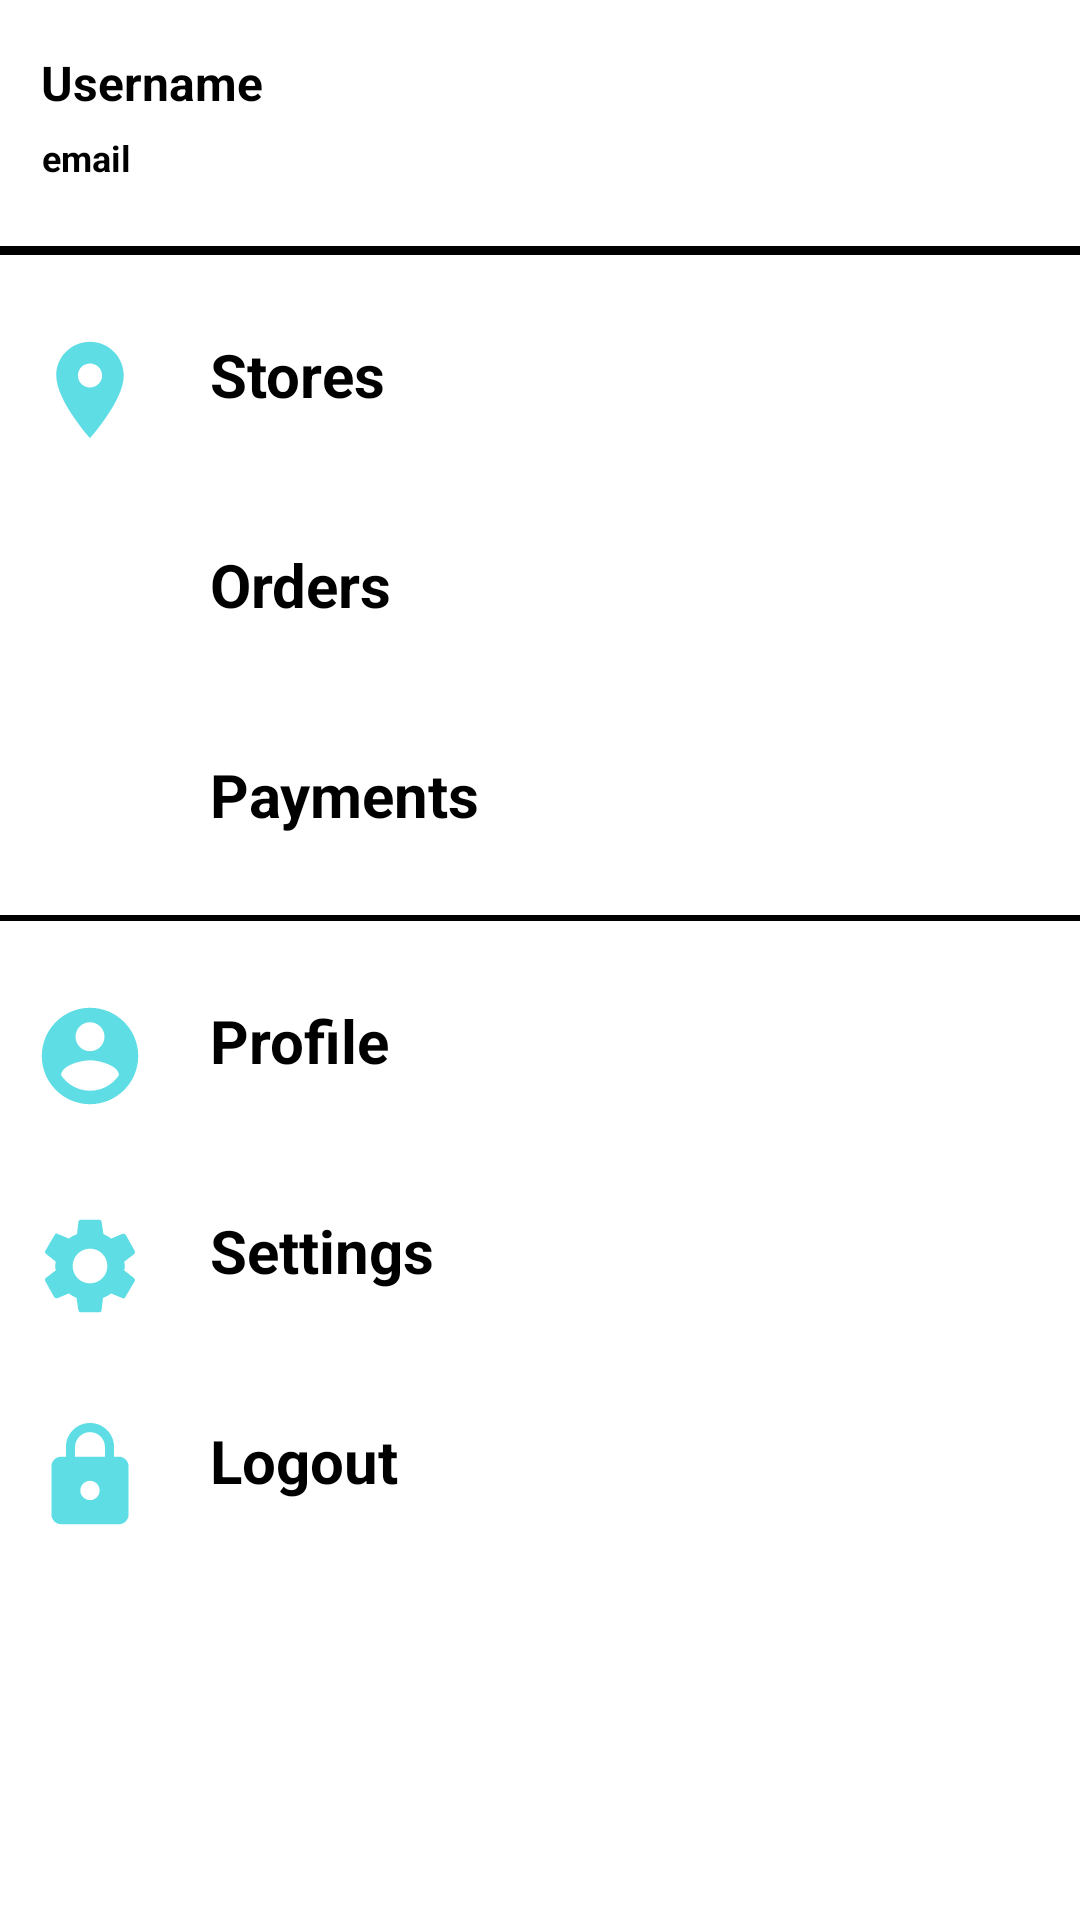

Here is an Android app screen rendered from its layout file. Give the layout XML and the strings, colors and styles it references.
<!-- AndroidManifest.xml: activity theme AppTheme.NoActionBar -->
<!-- res/layout/activity_navigation.xml -->
<?xml version="1.0" encoding="utf-8"?>
<RelativeLayout
    xmlns:android="http://schemas.android.com/apk/res/android"
    xmlns:app="http://schemas.android.com/apk/res-auto"
    xmlns:tools="http://schemas.android.com/tools"
    android:layout_width="match_parent"
    android:background="#fff"
    android:layout_height="match_parent"
    tools:context=".NavigationActivity">

    <androidx.constraintlayout.widget.ConstraintLayout
        android:id="@+id/linearlayout4"
        android:layout_width="match_parent"
        android:layout_height="80dp"
        android:background="#fff"
        android:orientation="vertical">

        <TextView
            android:id="@+id/username"
            android:layout_width="wrap_content"
            android:layout_height="wrap_content"
            android:text="Username"
            android:textColor="#000"
            android:textSize="16sp"
            android:textStyle="bold"
            app:layout_constraintBottom_toBottomOf="parent"
            app:layout_constraintEnd_toEndOf="parent"
            app:layout_constraintHorizontal_bias="0.048"
            app:layout_constraintStart_toStartOf="parent"
            app:layout_constraintTop_toTopOf="parent"
            app:layout_constraintVertical_bias="0.285" />

        <TextView
            android:id="@+id/user_email"
            android:layout_width="wrap_content"
            android:layout_height="wrap_content"
            android:text="email"
            android:textColor="#000"
            android:textSize="12sp"
            android:textStyle="bold"
            app:layout_constraintBottom_toBottomOf="parent"
            app:layout_constraintEnd_toEndOf="parent"
            app:layout_constraintHorizontal_bias="0.042"
            app:layout_constraintStart_toStartOf="parent"
            app:layout_constraintTop_toBottomOf="@+id/username"
            app:layout_constraintVertical_bias="0.238" />

    </androidx.constraintlayout.widget.ConstraintLayout>

    <LinearLayout
        android:layout_width="match_parent"
        android:layout_height="wrap_content"
        android:orientation="vertical"
        android:layout_below="@+id/linearlayout4">

        <View
            android:layout_width="match_parent"
            android:layout_marginTop="2dp"
            android:layout_height="3dp"
            android:background="#000" />


        <LinearLayout
            android:layout_width="match_parent"
            android:id="@+id/llpayrent"
            android:layout_height="wrap_content"
            android:layout_marginTop="10dp"
            android:orientation="horizontal">


            <ImageView
                android:layout_width="50dp"
                android:layout_height="50dp"
                android:layout_marginStart="5dp"
                android:layout_marginTop="10dp"
                android:src="@drawable/ic_locate_foreground"/>

            <TextView
                android:layout_width="wrap_content"
                android:layout_height="wrap_content"
                android:text="Stores"
                android:textColor="#000"
                android:layout_gravity="center"
                android:layout_marginStart="15dp"
                android:textStyle="bold"
                android:textSize="20sp"/>

        </LinearLayout>

        <LinearLayout
            android:layout_width="match_parent"
            android:id="@+id/llrentagreement"
            android:layout_height="wrap_content"
            android:layout_marginTop="10dp"
            android:orientation="horizontal">


            <ImageView
                android:layout_width="50dp"
                android:layout_height="50dp"
                android:layout_marginStart="5dp"
                android:layout_marginTop="10dp"
                android:src="@drawable/ic_cart_foreground"/>

            <TextView
                android:layout_width="wrap_content"
                android:layout_height="wrap_content"
                android:text="Orders"
                android:textColor="#000"
                android:layout_gravity="center"
                android:layout_marginStart="15dp"
                android:textStyle="bold"
                android:textSize="20sp"/>

        </LinearLayout>

        <LinearLayout
            android:layout_width="match_parent"
            android:layout_height="wrap_content"
            android:layout_marginTop="10dp"
            android:id="@+id/lltransactions"
            android:orientation="horizontal">


            <ImageView
                android:layout_width="50dp"
                android:layout_height="50dp"
                android:layout_marginStart="5dp"
                android:layout_marginTop="10dp"
                android:src="@drawable/ic_payments_foreground"/>

            <TextView
                android:layout_width="wrap_content"
                android:layout_height="wrap_content"
                android:text="Payments"
                android:textColor="#000"
                android:layout_gravity="center"
                android:layout_marginStart="15dp"
                android:textStyle="bold"
                android:textSize="20sp"/>

        </LinearLayout>

        <View
            android:layout_width="match_parent"
            android:layout_height="2dp"
            android:layout_marginTop="10dp"
            android:background="#000" />

        <LinearLayout
            android:layout_width="match_parent"
            android:layout_height="wrap_content"
            android:layout_marginTop="10dp"
            android:id="@+id/llprofile"
            android:orientation="horizontal">


            <ImageView
                android:layout_width="50dp"
                android:layout_height="50dp"
                android:layout_marginStart="5dp"
                android:layout_marginTop="10dp"
                android:src="@drawable/ic_profile_foreground"/>

            <TextView
                android:layout_width="wrap_content"
                android:layout_height="wrap_content"
                android:text="Profile"
                android:textColor="#000"
                android:layout_gravity="center"
                android:layout_marginStart="15dp"
                android:textStyle="bold"
                android:textSize="20sp"/>

        </LinearLayout>

        <LinearLayout
            android:layout_width="match_parent"
            android:layout_height="wrap_content"
            android:layout_marginTop="10dp"
            android:id="@+id/llsettings"
            android:orientation="horizontal">


            <ImageView
                android:layout_width="50dp"
                android:layout_height="50dp"
                android:layout_marginStart="5dp"
                android:layout_marginTop="10dp"
                android:src="@drawable/ic_settings_foreground" />

            <TextView
                android:layout_width="wrap_content"
                android:layout_height="wrap_content"
                android:text="Settings"
                android:textColor="#000"
                android:layout_gravity="center"
                android:layout_marginStart="15dp"
                android:textStyle="bold"
                android:textSize="20sp"/>

        </LinearLayout>

        <LinearLayout
            android:layout_width="match_parent"
            android:layout_height="wrap_content"
            android:layout_marginTop="10dp"
            android:id="@+id/lllogout"
            android:orientation="horizontal">


            <ImageView
                android:layout_width="50dp"
                android:layout_height="50dp"
                android:layout_marginStart="5dp"
                android:layout_marginTop="10dp"
                android:src="@drawable/ic_logout_foreground"/>

            <TextView
                android:layout_width="wrap_content"
                android:layout_height="wrap_content"
                android:text="Logout"
                android:textColor="#000"
                android:layout_gravity="center"
                android:layout_marginStart="15dp"
                android:textStyle="bold"
                android:textSize="20sp"/>

        </LinearLayout>

    </LinearLayout>

</RelativeLayout>
<!-- resources referenced by this layout -->
<resources>
  <!-- drawable ic_cart_foreground (drawable) -->
  <vector xmlns:android="http://schemas.android.com/apk/res/android"
      android:width="108dp"
      android:height="108dp"
      android:viewportWidth="31.112263"
      android:viewportHeight="31.112263"
      android:tint="#FFFFFF">
    <group android:translateX="3.5561316"
        android:translateY="3.5561316">
        <path
            android:fillColor="#FF000000"
            android:pathData="M7,18c-1.1,0 -1.99,0.9 -1.99,2S5.9,22 7,22s2,-0.9 2,-2 -0.9,-2 -2,-2zM1,2v2h2l3.6,7.59 -1.35,2.45c-0.16,0.28 -0.25,0.61 -0.25,0.96 0,1.1 0.9,2 2,2h12v-2L7.42,15c-0.14,0 -0.25,-0.11 -0.25,-0.25l0.03,-0.12 0.9,-1.63h7.45c0.75,0 1.41,-0.41 1.75,-1.03l3.58,-6.49c0.08,-0.14 0.12,-0.31 0.12,-0.48 0,-0.55 -0.45,-1 -1,-1L5.21,4l-0.94,-2L1,2zM17,18c-1.1,0 -1.99,0.9 -1.99,2s0.89,2 1.99,2 2,-0.9 2,-2 -0.9,-2 -2,-2z"/>
    </group>
  </vector>
  <!-- drawable ic_locate_foreground (drawable) -->
  <vector xmlns:android="http://schemas.android.com/apk/res/android"
      android:width="108dp"
      android:height="108dp"
      android:viewportWidth="31.112263"
      android:viewportHeight="31.112263"
      android:tint="#5fdde5">
    <group android:translateX="3.5561316"
        android:translateY="3.5561316">
        <path
            android:fillColor="#FF000000"
            android:pathData="M12,2C8.13,2 5,5.13 5,9c0,5.25 7,13 7,13s7,-7.75 7,-13c0,-3.87 -3.13,-7 -7,-7zM12,11.5c-1.38,0 -2.5,-1.12 -2.5,-2.5s1.12,-2.5 2.5,-2.5 2.5,1.12 2.5,2.5 -1.12,2.5 -2.5,2.5z"/>
    </group>
  </vector>
  <!-- drawable ic_logout_foreground (drawable) -->
  <vector xmlns:android="http://schemas.android.com/apk/res/android"
      android:width="108dp"
      android:height="108dp"
      android:viewportWidth="31.112263"
      android:viewportHeight="31.112263"
      android:tint="#5fdde5">
    <group android:translateX="3.5561316"
        android:translateY="3.5561316">
        <path
            android:fillColor="#FF000000"
            android:pathData="M18,8h-1L17,6c0,-2.76 -2.24,-5 -5,-5S7,3.24 7,6v2L6,8c-1.1,0 -2,0.9 -2,2v10c0,1.1 0.9,2 2,2h12c1.1,0 2,-0.9 2,-2L20,10c0,-1.1 -0.9,-2 -2,-2zM12,17c-1.1,0 -2,-0.9 -2,-2s0.9,-2 2,-2 2,0.9 2,2 -0.9,2 -2,2zM15.1,8L8.9,8L8.9,6c0,-1.71 1.39,-3.1 3.1,-3.1 1.71,0 3.1,1.39 3.1,3.1v2z"/>
    </group>
  </vector>
  <!-- drawable ic_payments_foreground (drawable) -->
  <vector xmlns:android="http://schemas.android.com/apk/res/android"
      android:width="108dp"
      android:height="108dp"
      android:viewportWidth="31.112263"
      android:viewportHeight="31.112263"
      android:tint="#FFFFFF">
    <group android:translateX="3.5561316"
        android:translateY="3.5561316">
        <path
            android:fillColor="#FF000000"
            android:pathData="M20,4L4,4c-1.11,0 -1.99,0.89 -1.99,2L2,18c0,1.11 0.89,2 2,2h16c1.11,0 2,-0.89 2,-2L22,6c0,-1.11 -0.89,-2 -2,-2zM20,18L4,18v-6h16v6zM20,8L4,8L4,6h16v2z"/>
    </group>
  </vector>
  <!-- drawable ic_profile_foreground (drawable) -->
  <vector xmlns:android="http://schemas.android.com/apk/res/android"
      android:width="108dp"
      android:height="108dp"
      android:viewportWidth="31.112263"
      android:viewportHeight="31.112263"
      android:tint="#5fdde5">
    <group android:translateX="3.5561316"
        android:translateY="3.5561316">
        <path
            android:fillColor="#FF000000"
            android:pathData="M12,2C6.48,2 2,6.48 2,12s4.48,10 10,10 10,-4.48 10,-10S17.52,2 12,2zM12,5c1.66,0 3,1.34 3,3s-1.34,3 -3,3 -3,-1.34 -3,-3 1.34,-3 3,-3zM12,19.2c-2.5,0 -4.71,-1.28 -6,-3.22 0.03,-1.99 4,-3.08 6,-3.08 1.99,0 5.97,1.09 6,3.08 -1.29,1.94 -3.5,3.22 -6,3.22z"/>
    </group>
  </vector>
  <style name="AppTheme.NoActionBar">
          <item name="windowActionBar">false</item>
          <item name="windowNoTitle">true</item>
          <item name="windowActionBar">false</item>
          <item name="windowNoTitle">true</item>
          <item name="android:statusBarColor">@android:color/transparent</item>
      </style>
</resources>
